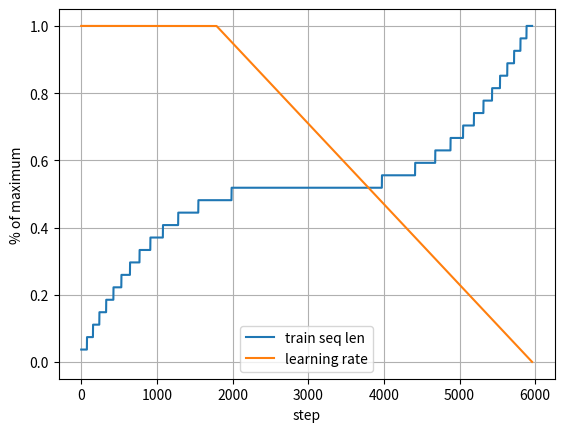

Recreate this plot in Python.
import matplotlib.pyplot as plt
import math
import numpy as np


def next_multiple_of_n(v: float | int, *, n: int):
    return next(x for x in range(n, int(v) + 1 + n, n) if x >= v)


def get_window_size_blocks(step: int, *, max_window_size: int = 3456, step_size: int = 128):
    x = step / 5960 # progress in training
    assert 0 <= x <= 1
    # Linearly increase the block-wise sliding window size over training 128 -> 1792
    # increase by @fernbear.bsky.social; block-wise by @YouJiacheng
    factor = 4 * x ** 3 - 6 * x ** 2 + 3 * x # cubic schedule by @jadenj3o
    # factor = 5 * x ** 3 - 6 * x ** 2 + 3 * x # cubic schedule by @jadenj3o
    # factor = math.sqrt(x * (2 - x))
    return next_multiple_of_n(max_window_size * factor, n=step_size)


def get_lr(step: int, *, num_iterations: int = 5960, cooldown_frac: float = 0.7):
    x = step / num_iterations # progress in training
    assert 0 <= x < 1
    if x < 1 - cooldown_frac:
        return 1.0
    else:
        return (1 - x) / cooldown_frac

def plot_hparams():
    x = list(range(5960))
    max_window_size: int = 3456
    ws = [get_window_size_blocks(i) / max_window_size for i in x]
    plt.plot(x, ws, label="train seq len")
    lr = [get_lr(i) for i in x]
    plt.plot(x, lr, label="learning rate")
    plt.xlabel("step")
    plt.ylabel(r"% of maximum")
    plt.legend()
    plt.grid()
    plt.show()


def plot_results(
        header_numbers: list[int | str] | dict[int | str, str],
        filename: str,
        x_axis: str = "step",
):
    with open(filename, "r") as f:
        lines = f.readlines()

    if isinstance(header_numbers, dict):
        descriptions = list(header_numbers.values())
        header_numbers = list(header_numbers.keys())
    else:
        descriptions = ["" for _ in header_numbers]

    parsed = {hnum: {"step": [], "time": [], "loss": []} for hnum in header_numbers}
    for hnum in header_numbers:
        extract= False
        for line in lines:
            if line.startswith(f"## {hnum}_"):
                extract = True
                continue
            if extract and line.startswith("##"):
                break
            if extract and line.startswith("step:"):
                parsed[hnum]["loss"].append(float(line.split()[1].split("val_loss:")[-1]))
                parsed[hnum]["step"].append(int(line.split("step:")[1].split("/")[0]))
                parsed[hnum]["time"].append(float(line.split("train_time:")[1].split("ms")[0]) / 1000)
    
    for i, hnum in enumerate(header_numbers):
        description = f": {descriptions[i]}" if descriptions[i] else ""
        plt.plot(parsed[hnum][x_axis], parsed[hnum]["loss"], label=f"{hnum}{description}")
    plt.xlabel("step" if x_axis == "step" else "time (s)")
    plt.ylabel("val_loss")
    plt.legend()
    plt.grid()
    plt.show()


def plot_byte_stats(header_numbers: list[int | str], filename: str, x_axis: str = "step"):
    with open(filename, "r") as f:
        lines = f.readlines()
    
    parsed = {hnum: {"step": [], "bytes_total": [], "bytes_pulled": [], "bytes_blocked": []} for hnum in header_numbers}
    for hnum in header_numbers:
        extract= False
        for line in lines:
            if line.startswith(f"## {hnum}_"):
                extract = True
                continue
            if extract and line.startswith("##"):
                break
            if extract and line.startswith("step:"):
                parsed[hnum]["bytes_total"].append(int(line.split("total_bytes:")[1].split(" ")[0].replace("_", "")))
                parsed[hnum]["bytes_pulled"].append(int(line.split("total_pulled:")[1].split(" ")[0].replace("_", "")))
                parsed[hnum]["bytes_blocked"].append(int(line.split("total_blocked:")[1].split(" ")[0].replace("_", "")))
                parsed[hnum]["step"].append(int(line.split("step:")[1].split("/")[0]))

    for hnum in header_numbers:
        plt.plot(parsed[hnum][x_axis], np.array(parsed[hnum]["bytes_total"]) / max(parsed[hnum]["bytes_total"]), label=f"{hnum}: total")
        plt.plot(parsed[hnum][x_axis], np.array(parsed[hnum]["bytes_pulled"]) / max(parsed[hnum]["bytes_total"]), label=f"{hnum}: pulled")
        plt.plot(parsed[hnum][x_axis], np.array(parsed[hnum]["bytes_blocked"]) / max(parsed[hnum]["bytes_total"]), label=f"{hnum}: blocked")
    plt.xlabel("step" if x_axis == "step" else "time (s)")
    plt.legend()
    plt.title("Byte stats: total, pulled, blocked")
    plt.grid()
    plt.show()


if __name__ == "__main__":
    plot_hparams()
    # plot_results(
    #     [1, 7],
    #     # {
    #     #     1: "baseline",
    #     #     # 7: "MoT",
    #     #     # 71: "MoT-sum",
    #     #     # 72: "MoT, hparams",
    #     #     # 73: "MoT-sum, norm-then-sum",
    #     #     # 74: "MoT-sum, norm-then-sum with lambdas",
    #     #     # 75: "MoT, hparams, token_dim=896",
    #     #     # "03": "baseline, seq-len schedule",
    #     #     # 78: "MoT, hparams, token_dim=896, seq-len schedule",
    #     # },
    #     filename="results.md",
    #     x_axis="step",
    # )
    # plot_byte_stats([79], "results.md", x_axis="step")
